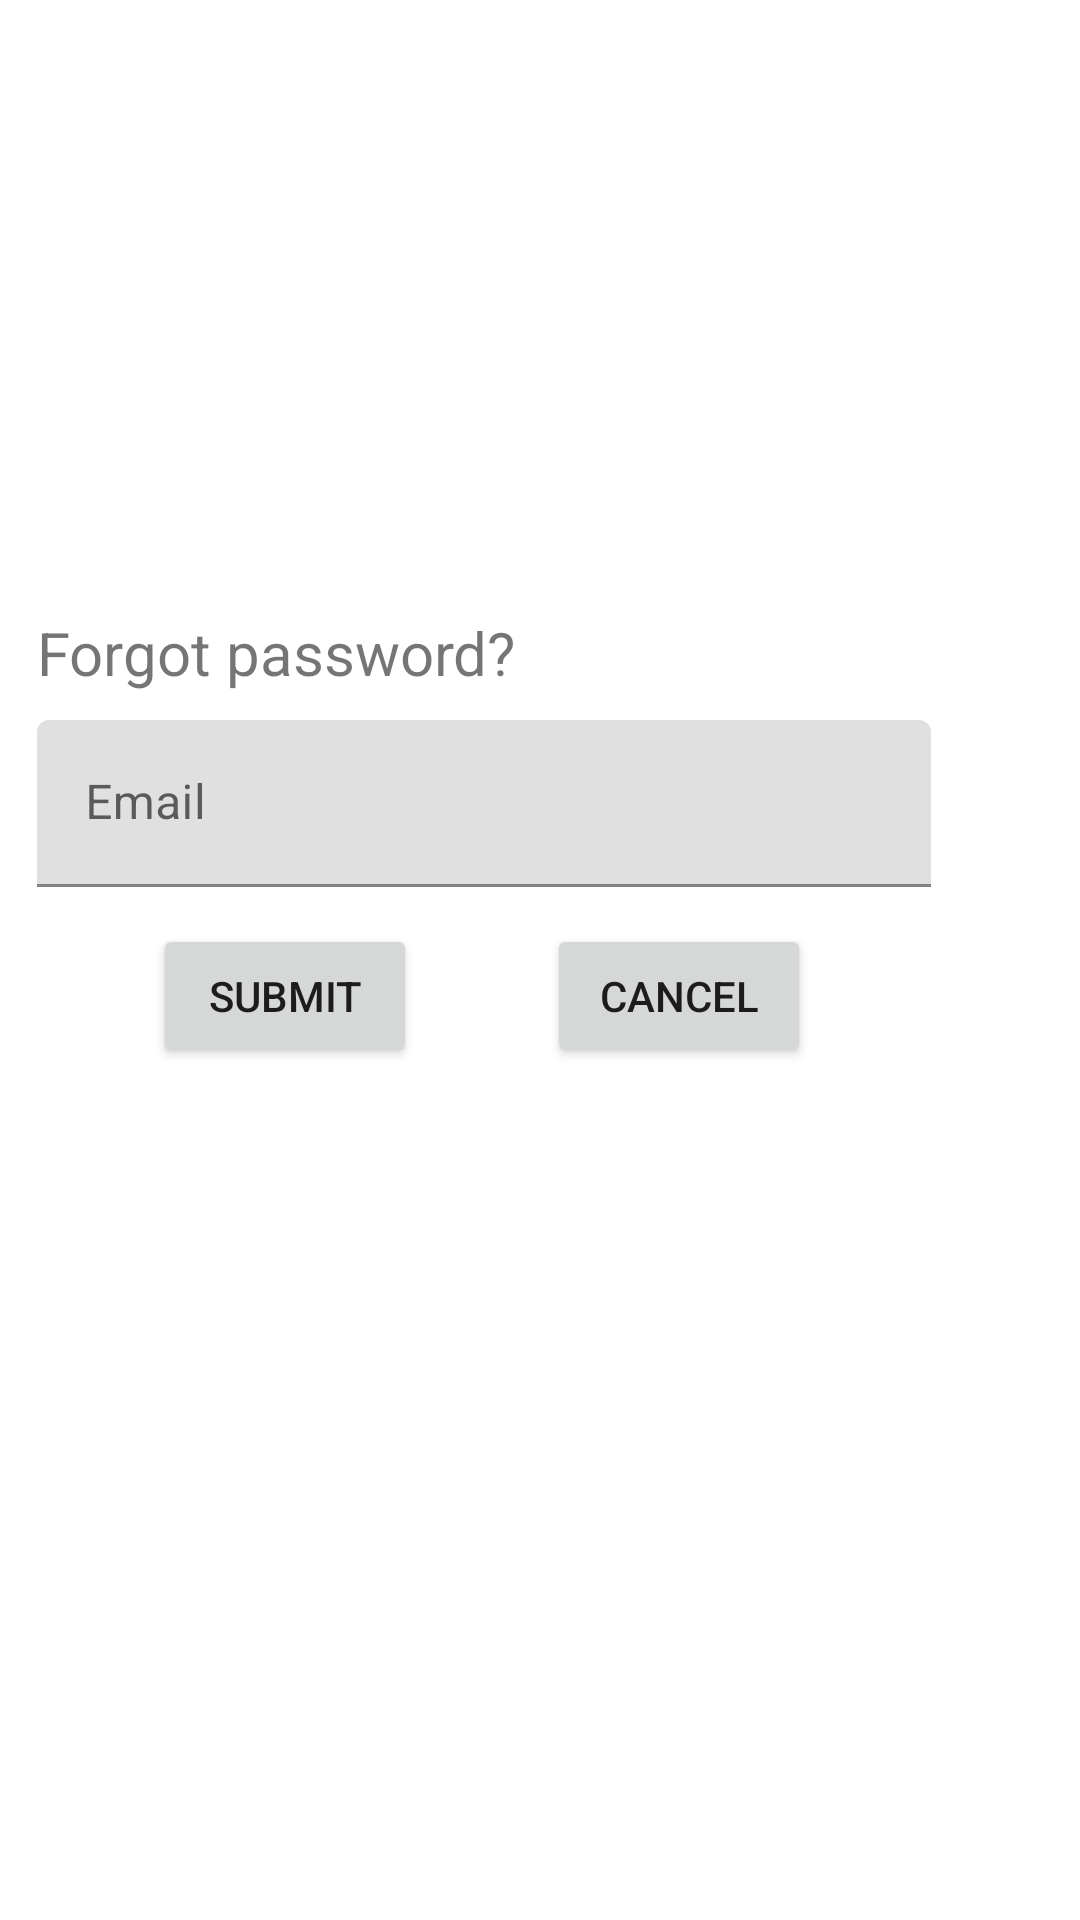

The Android layout XML behind this screen, and the referenced resources:
<!-- AndroidManifest.xml: application theme Theme.MobileAss -->
<!-- res/layout/forgot_password.xml -->
<?xml version="1.0" encoding="utf-8"?>
<androidx.constraintlayout.widget.ConstraintLayout xmlns:android="http://schemas.android.com/apk/res/android"
    xmlns:app="http://schemas.android.com/apk/res-auto"
    xmlns:tools="http://schemas.android.com/tools"
    android:layout_width="match_parent"
    android:layout_height="match_parent">

    <androidx.constraintlayout.widget.ConstraintLayout
        android:layout_width="338dp"
        android:layout_height="174dp"
        android:layout_marginStart="30dp"
        android:layout_marginTop="60dp"
        android:layout_marginEnd="30dp"
        android:background="@drawable/border"
        app:layout_constraintBottom_toBottomOf="parent"
        app:layout_constraintEnd_toEndOf="parent"
        app:layout_constraintHorizontal_bias="1.0"
        app:layout_constraintStart_toStartOf="parent"
        app:layout_constraintTop_toTopOf="parent"
        app:layout_constraintVertical_bias="0.32999998">

        <TextView
            android:id="@+id/textView2"
            android:layout_width="wrap_content"
            android:layout_height="wrap_content"
            android:layout_marginStart="20dp"
            android:layout_marginTop="10dp"
            android:text="@string/forgot_password"
            android:textSize="20sp"
            app:layout_constraintStart_toStartOf="parent"
            app:layout_constraintTop_toTopOf="parent" />

        <com.google.android.material.textfield.TextInputLayout
            android:id="@+id/email"
            android:layout_width="match_parent"
            android:layout_height="wrap_content"
            android:layout_marginLeft="@dimen/margin"
            android:layout_marginRight="@dimen/margin"
            app:layout_constraintBottom_toBottomOf="parent"
            app:layout_constraintEnd_toEndOf="parent"
            app:layout_constraintStart_toStartOf="parent"
            app:layout_constraintTop_toTopOf="parent"
            app:layout_constraintVertical_bias="0.39">

            <com.google.android.material.textfield.TextInputEditText
                android:id="@+id/forgotEmail"
                android:layout_width="match_parent"
                android:layout_height="match_parent"
                android:hint="Email"
                android:inputType="textEmailAddress"
                android:lines="1" />
        </com.google.android.material.textfield.TextInputLayout>

        <Button
            android:id="@+id/buttonSubmit"
            android:layout_width="wrap_content"
            android:layout_height="wrap_content"
            android:text="@string/submit"
            app:layout_constraintBottom_toBottomOf="parent"
            app:layout_constraintEnd_toStartOf="@+id/buttonCancel"
            app:layout_constraintHorizontal_bias="0.574"
            app:layout_constraintStart_toStartOf="parent"
            app:layout_constraintTop_toBottomOf="@+id/email" />

        <Button
            android:id="@+id/buttonCancel"
            android:layout_width="wrap_content"
            android:layout_height="wrap_content"
            android:layout_marginEnd="60dp"
            android:text="@string/cancel"
            app:layout_constraintBottom_toBottomOf="parent"
            app:layout_constraintEnd_toEndOf="parent"
            app:layout_constraintTop_toBottomOf="@+id/email" />

    </androidx.constraintlayout.widget.ConstraintLayout>

</androidx.constraintlayout.widget.ConstraintLayout>
<!-- resources referenced by this layout -->
<resources>
  <dimen name="margin">20dp</dimen>
  <string name="cancel">Cancel</string>
  <string name="forgot_password">Forgot password?</string>
  <string name="submit">Submit</string>
  <style name="Theme.MobileAss" parent="Theme.MaterialComponents.DayNight.DarkActionBar">
          
          <item name="colorPrimary">@color/purple_500</item>
          <item name="colorPrimaryVariant">@color/purple_700</item>
          <item name="colorOnPrimary">@color/white</item>
          
          <item name="colorSecondary">@color/teal_200</item>
          <item name="colorSecondaryVariant">@color/teal_700</item>
          <item name="colorOnSecondary">@color/black</item>
          
          <item name="android:statusBarColor">?attr/colorPrimaryVariant</item>
          
      </style>
  <color name="purple_500">#FF6200EE</color>
  <color name="purple_700">#FF3700B3</color>
  <color name="white">#FFFFFFFF</color>
  <color name="teal_200">#FF03DAC5</color>
  <color name="teal_700">#FF018786</color>
  <color name="black">#FF000000</color>
</resources>
